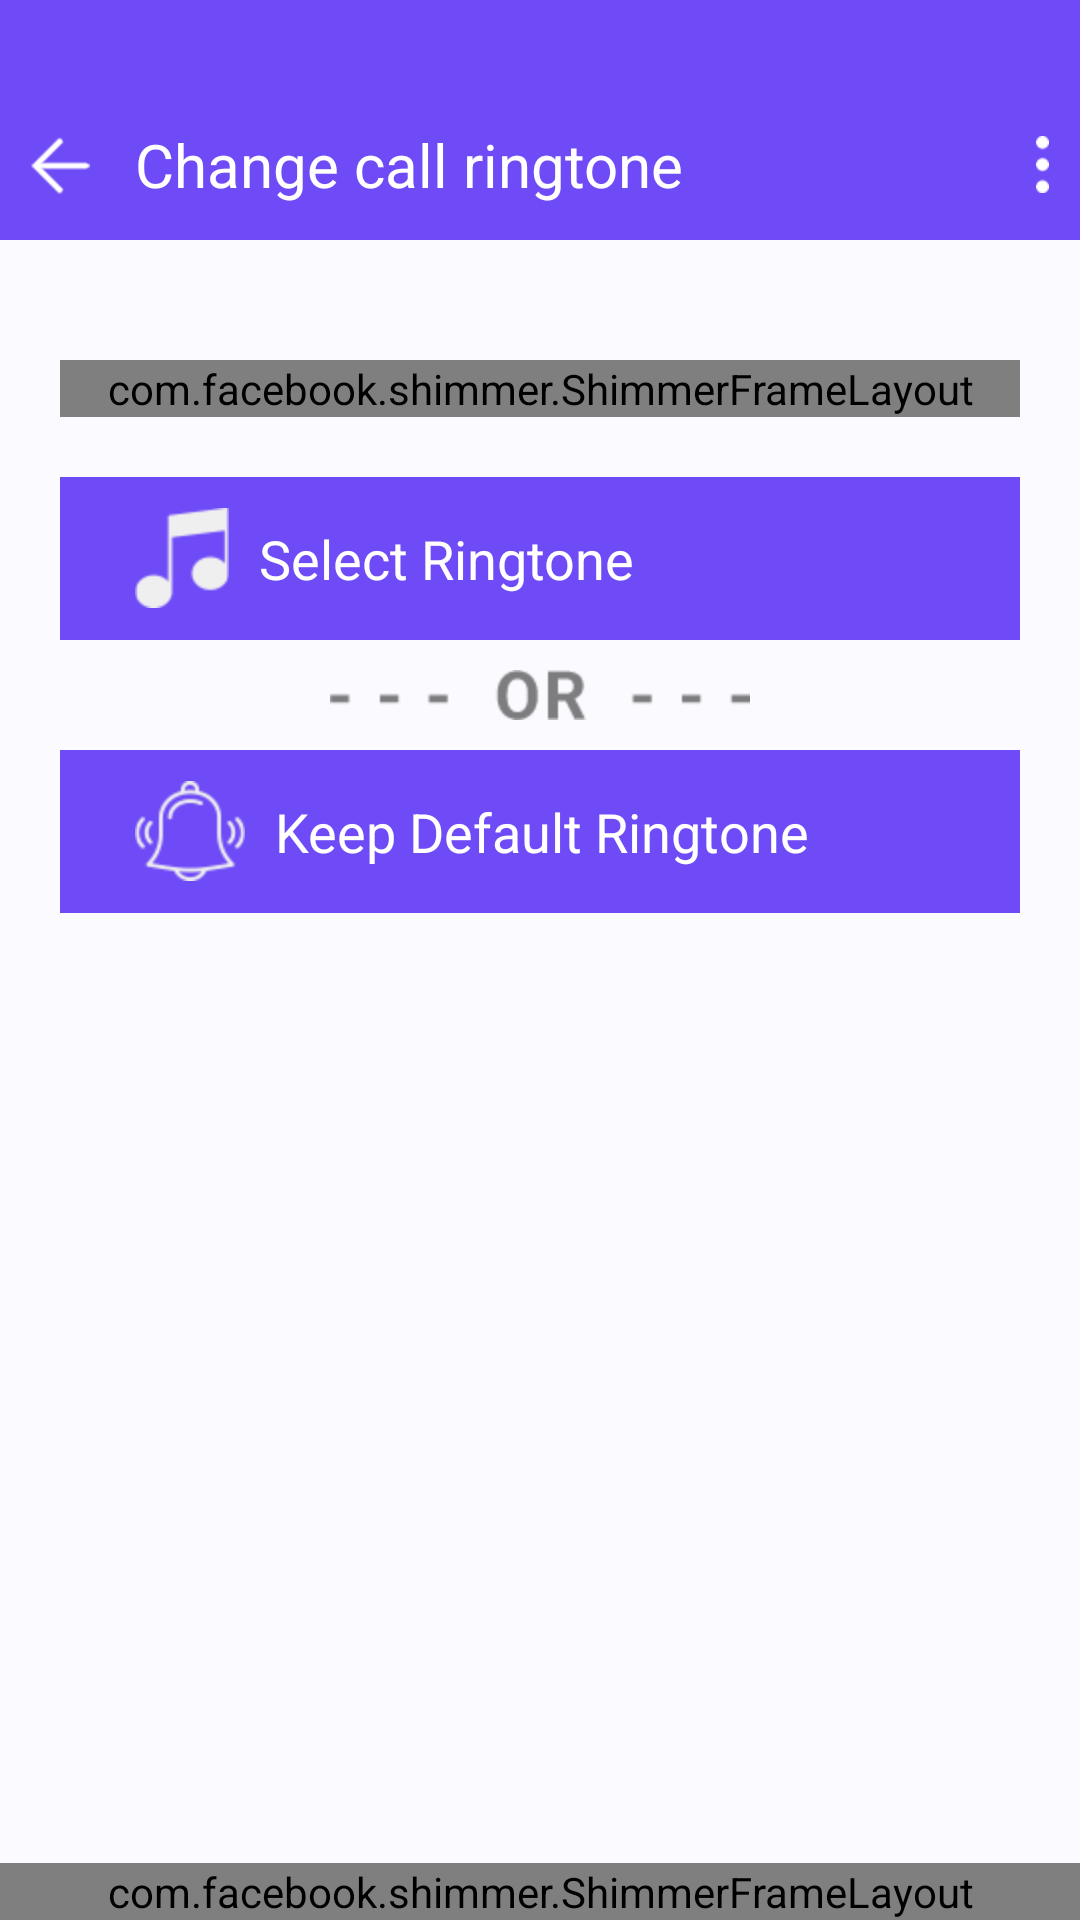

Here is an Android app screen rendered from its layout file. Give the layout XML and the strings, colors and styles it references.
<!-- AndroidManifest.xml: application theme Theme.FackCall -->
<!-- res/layout/activity_change__ringtone.xml -->
<?xml version="1.0" encoding="utf-8"?>
<RelativeLayout xmlns:android="http://schemas.android.com/apk/res/android"
    xmlns:app="http://schemas.android.com/apk/res-auto"
    android:id="@+id/main_layout"
    android:layout_width="match_parent"
    android:layout_height="match_parent"
    android:background="@color/background_color">

    <LinearLayout
        android:id="@+id/top_actionbar_layout"
        android:layout_width="match_parent"
        android:layout_height="@dimen/_80sdp"
        android:background="@color/colorAccent"
        android:gravity="bottom|center_vertical|clip_horizontal"
        android:orientation="horizontal">

        <LinearLayout
            android:layout_width="match_parent"
            android:layout_height="wrap_content"
            android:layout_marginBottom="@dimen/_10sdp"
            android:gravity="center_vertical"
            android:orientation="horizontal">

            <ImageView
                android:id="@+id/back_btn"
                android:layout_width="@dimen/_40sdp"
                android:layout_height="@dimen/_30sdp"
                android:background="?attr/selectableItemBackground"
                android:padding="@dimen/_5sdp"
                android:src="@mipmap/back"
                app:tint="@color/white" />

            <TextView
                android:layout_width="0dp"
                android:layout_height="wrap_content"
                android:layout_weight="0.4"
                android:gravity="center_vertical"
                android:paddingLeft="@dimen/_5sdp"
                android:text="@string/change_ringtone"
                android:textColor="@color/white"
                android:textSize="@dimen/_20sdp" />

            <ImageView
                android:id="@+id/options"
                android:layout_width="@dimen/_25sdp"
                android:layout_height="@dimen/_25sdp"
                android:layout_alignParentRight="true"
                android:background="?attr/selectableItemBackground"
                android:padding="@dimen/_3sdp"
                android:src="@mipmap/options" />
        </LinearLayout>
    </LinearLayout>

    <LinearLayout
        android:layout_width="match_parent"
        android:layout_height="wrap_content"
        android:layout_below="@+id/top_actionbar_layout"
        android:layout_marginTop="20dp"
        android:gravity="center"
        android:orientation="vertical">

        <FrameLayout
            android:id="@+id/fl_adplaceholder_2"
            android:layout_width="match_parent"
            android:layout_height="wrap_content"
            android:layout_marginLeft="20dp"
            android:layout_marginTop="20dp"
            android:layout_marginRight="20dp"
            android:layout_marginBottom="20dp"
            android:visibility="visible">

            <com.facebook.shimmer.ShimmerFrameLayout
                android:id="@+id/ad_loader1"
                android:layout_width="match_parent"
                android:layout_height="match_parent"
                android:layout_centerInParent="true"
                android:visibility="visible">

                <include layout="@layout/ad_loading_animation" />
            </com.facebook.shimmer.ShimmerFrameLayout>
        </FrameLayout>

        <LinearLayout
            android:id="@+id/select_ringtone_main"
            android:layout_width="match_parent"
            android:layout_height="wrap_content"
            android:layout_marginLeft="20dp"
            android:layout_marginRight="20dp"
            android:background="@color/colorAccent"
            android:gravity="center"
            android:orientation="vertical">

            <LinearLayout
                android:id="@+id/select_ringtone"
                android:layout_width="match_parent"
                android:layout_height="wrap_content"
                android:background="?attr/selectableItemBackground"
                android:gravity="center"
                android:orientation="horizontal"
                android:padding="5dp">

                <ImageView
                    android:layout_width="wrap_content"
                    android:layout_height="wrap_content"
                    android:layout_marginLeft="20dp"
                    android:src="@mipmap/set_ringtone" />

                <LinearLayout
                    android:layout_width="match_parent"
                    android:layout_height="wrap_content"
                    android:layout_weight="1"
                    android:gravity="center_vertical"
                    android:orientation="vertical"
                    android:padding="10dp">

                    <TextView
                        android:id="@+id/select_ringtone_txtview"
                        android:layout_width="wrap_content"
                        android:layout_height="wrap_content"
                        android:text="@string/select_ringtone"
                        android:textColor="@color/white"
                        android:textSize="18dp" />
                </LinearLayout>
            </LinearLayout>
        </LinearLayout>

        <ImageView
            android:id="@+id/or_imageview"
            android:layout_width="match_parent"
            android:layout_height="wrap_content"
            android:layout_marginTop="10dp"
            android:gravity="center"
            android:src="@mipmap/or_dashes" />

        <LinearLayout
            android:id="@+id/set_default_ringtone_main"
            android:layout_width="match_parent"
            android:layout_height="wrap_content"
            android:layout_marginLeft="20dp"
            android:layout_marginTop="10dp"
            android:layout_marginRight="20dp"
            android:background="@color/colorAccent"
            android:gravity="center"
            android:orientation="vertical">

            <LinearLayout
                android:id="@+id/set_default_ringtone"
                android:layout_width="match_parent"
                android:layout_height="wrap_content"
                android:background="?attr/selectableItemBackground"
                android:gravity="center"
                android:orientation="horizontal"
                android:padding="5dp">

                <ImageView
                    android:layout_width="wrap_content"
                    android:layout_height="wrap_content"
                    android:layout_marginLeft="20dp"
                    android:src="@mipmap/set_default_ringtone" />

                <LinearLayout
                    android:layout_width="match_parent"
                    android:layout_height="wrap_content"
                    android:layout_weight="1"
                    android:gravity="center_vertical"
                    android:orientation="vertical"
                    android:padding="10dp">

                    <TextView
                        android:id="@+id/set_as_default_ringtone_txtview"
                        android:layout_width="wrap_content"
                        android:layout_height="wrap_content"
                        android:text="@string/set_as_default_ringtone"
                        android:textColor="@color/white"
                        android:textSize="18dp" />
                </LinearLayout>
            </LinearLayout>
        </LinearLayout>
    </LinearLayout>

    <LinearLayout
        android:id="@+id/banner_container"
        android:layout_width="match_parent"
        android:layout_height="wrap_content"
        android:layout_alignParentBottom="true"
        android:orientation="vertical">

        <com.facebook.shimmer.ShimmerFrameLayout
            android:id="@+id/ad_loader"
            android:layout_width="match_parent"
            android:layout_height="match_parent"
            android:layout_centerInParent="true"
            android:visibility="visible">

            <include layout="@layout/ad_loading_animation" />
        </com.facebook.shimmer.ShimmerFrameLayout>
    </LinearLayout>
</RelativeLayout>
<!-- res/layout/ad_loading_animation.xml (included above) -->
<?xml version="1.0" encoding="utf-8"?>
<RelativeLayout xmlns:android="http://schemas.android.com/apk/res/android"
    android:layout_width="match_parent"
    android:layout_height="@dimen/_60sdp">

    <LinearLayout
        android:layout_width="match_parent"
        android:layout_height="wrap_content"
        android:layout_centerInParent="true"
        android:gravity="center"
        android:orientation="horizontal">

        <ImageView
            android:id="@+id/ad_app_icon"
            android:layout_width="60dp"
            android:layout_height="55dp"
            android:layout_gravity="center"
            android:layout_marginLeft="@dimen/_10sdp"
            android:adjustViewBounds="true"
            android:background="#fbe2e2" />

        <LinearLayout
            android:layout_width="match_parent"
            android:layout_height="wrap_content"
            android:layout_marginLeft="15dp"
            android:layout_marginRight="15dp"
            android:layout_weight="1"
            android:orientation="vertical">

            <TextView
                android:id="@+id/ad_headline"
                android:layout_width="wrap_content"
                android:layout_height="wrap_content"
                android:layout_marginBottom="@dimen/_5sdp"
                android:background="#f4e0e0"
                android:singleLine="true"
                android:text="asdsadasdadasdasdas"
                android:textColor="@android:color/transparent"
                android:textSize="16sp" />

            <TextView
                android:id="@+id/ad_body"
                android:layout_width="wrap_content"
                android:layout_height="@dimen/_15sdp"
                android:background="#f4e0e0"
                android:text="Bdasdasdasdasdasdasdasd BodyBody Body Body"
                android:textColor="@android:color/transparent"
                android:textSize="13sp" />
        </LinearLayout>
    </LinearLayout>

    <ImageView
        android:layout_width="wrap_content"
        android:layout_height="wrap_content"
        android:alpha="0.5"
        android:src="@mipmap/ad_icon" />
</RelativeLayout>
<!-- resources referenced by this layout -->
<resources>
  <color name="background_color">#fafaff</color>
  <color name="colorAccent">#6f4af7</color>
  <color name="white">#FFFFFFFF</color>
  <dimen name="_10sdp">10dp</dimen>
  <dimen name="_15sdp">15dp</dimen>
  <dimen name="_20sdp">20dp</dimen>
  <dimen name="_25sdp">25dp</dimen>
  <dimen name="_30sdp">30dp</dimen>
  <dimen name="_3sdp">3dp</dimen>
  <dimen name="_40sdp">40dp</dimen>
  <dimen name="_5sdp">5dp</dimen>
  <dimen name="_60sdp">60dp</dimen>
  <dimen name="_80sdp">80dp</dimen>
  <!-- mipmap ad_icon: png bitmap (mipmap-hdpi, 1028 bytes) -->
  <!-- mipmap back: png bitmap (mipmap-hdpi, 467 bytes) -->
  <!-- mipmap options: png bitmap (mipmap-hdpi, 287 bytes) -->
  <!-- mipmap or_dashes: png bitmap (mipmap-hdpi, 675 bytes) -->
  <!-- mipmap set_default_ringtone: png bitmap (mipmap-hdpi, 1295 bytes) -->
  <!-- mipmap set_ringtone: png bitmap (mipmap-hdpi, 596 bytes) -->
  <string name="change_ringtone">Change call ringtone</string>
  <string name="select_ringtone">Select Ringtone</string>
  <string name="set_as_default_ringtone">Keep Default Ringtone</string>
  <style name="Theme.FackCall" parent="Theme.MaterialComponents.NoActionBar">
          
          <item name="colorPrimary">@color/purple_500</item>
          <item name="colorPrimaryVariant">@color/purple_700</item>
          <item name="colorOnPrimary">@color/white</item>
          
          <item name="colorSecondary">@color/teal_200</item>
          <item name="colorSecondaryVariant">@color/teal_700</item>
          <item name="colorOnSecondary">@color/black</item>
          
          <item name="android:statusBarColor" tools:targetApi="l">?attr/colorPrimaryVariant</item>
          
      </style>
  <color name="purple_500">#FF6200EE</color>
  <color name="purple_700">#FF3700B3</color>
  <color name="teal_200">#FF03DAC5</color>
  <color name="teal_700">#FF018786</color>
  <color name="black">#000</color>
</resources>
